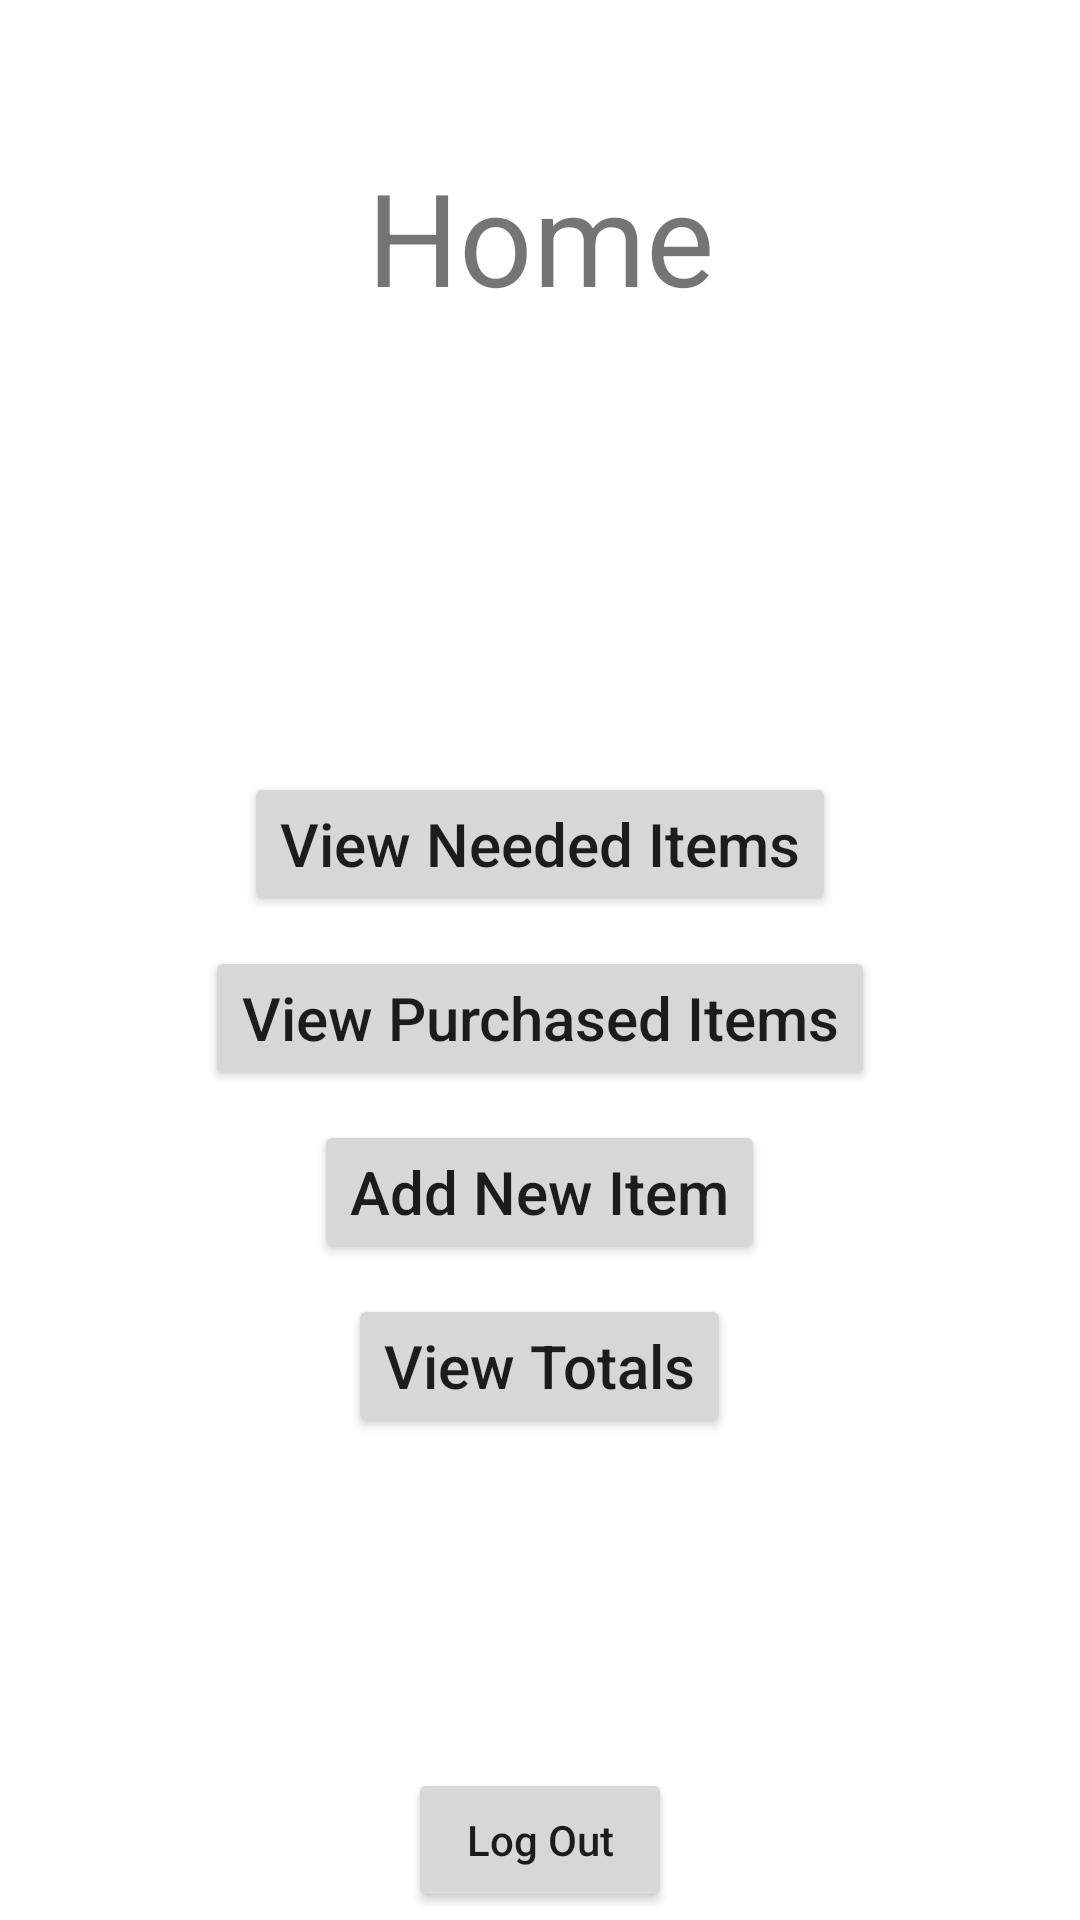

Here is an Android app screen rendered from its layout file. Give the layout XML and the strings, colors and styles it references.
<!-- AndroidManifest.xml: application theme Theme.FinalProject_SharedShoppingList -->
<!-- res/layout/activity_home_screen.xml -->
<?xml version="1.0" encoding="utf-8"?>
<LinearLayout xmlns:android="http://schemas.android.com/apk/res/android"
    xmlns:app="http://schemas.android.com/apk/res-auto"
    xmlns:tools="http://schemas.android.com/tools"
    android:layout_width="match_parent"
    android:layout_height="match_parent"
    android:orientation="vertical"
    tools:context=".HomeScreenActivity">

    <TextView
        android:id="@+id/Home"
        android:layout_width="match_parent"
        android:layout_height="wrap_content"
        android:layout_marginTop="50dp"
        android:layout_marginBottom="150dp"
        android:gravity="center_horizontal"
        android:text="Home"
        android:textSize="43dp" />

    <ScrollView
        android:layout_width="match_parent"
        android:layout_height="wrap_content">

        <LinearLayout
            android:layout_width="match_parent"
            android:layout_height="wrap_content"
            android:gravity="center"
            android:orientation="vertical">

            <Button
                android:id="@+id/neededButton"
                android:layout_width="wrap_content"
                android:layout_height="wrap_content"
                android:layout_marginBottom="10dp"
                android:text="View Needed Items"
                android:textAllCaps="false"
                android:textSize="20sp" />

            <Button
                android:id="@+id/purchasedItems"
                android:layout_width="wrap_content"
                android:layout_height="wrap_content"
                android:layout_marginBottom="10dp"
                android:text="View Purchased Items"
                android:textAllCaps="false"
                android:textSize="20sp" />

            <Button
                android:id="@+id/addItem"
                android:layout_width="wrap_content"
                android:layout_height="wrap_content"
                android:layout_marginBottom="10dp"
                android:text="Add New Item"
                android:textAllCaps="false"
                android:textSize="20sp" />

            <Button
                android:id="@+id/totalsButton"
                android:layout_width="wrap_content"
                android:layout_height="wrap_content"
                android:layout_marginBottom="10dp"
                android:text="View Totals"
                android:textAllCaps="false"
                android:textSize="20sp" />

        </LinearLayout>
    </ScrollView>

    <Button
        android:id="@+id/logoutButton"
        android:layout_width="wrap_content"
        android:layout_height="wrap_content"
        android:layout_gravity="center"
        android:layout_marginTop="100dp"
        android:text="Log Out"
        android:textAllCaps="false" />

</LinearLayout>
<!-- resources referenced by this layout -->
<resources>
  <style name="Theme.FinalProject_SharedShoppingList" parent="Theme.MaterialComponents.DayNight.DarkActionBar">
          
          <item name="colorPrimary">@color/purple_500</item>
          <item name="colorPrimaryVariant">@color/purple_700</item>
          <item name="colorOnPrimary">@color/white</item>
          
          <item name="colorSecondary">@color/teal_200</item>
          <item name="colorSecondaryVariant">@color/teal_700</item>
          <item name="colorOnSecondary">@color/black</item>
          
          <item name="android:statusBarColor" tools:targetApi="l">?attr/colorPrimaryVariant</item>
          
      </style>
  <!-- not gathered from this repository: default colours our renderer supplied (Android Studio template values) -->
  <color name="purple_500">#FF6200EE</color>
  <color name="purple_700">#FF3700B3</color>
  <color name="teal_200">#FF03DAC5</color>
  <color name="teal_700">#FF018786</color>
  <color name="black">#FF000000</color>
  <color name="white">#FFFFFFFF</color>
</resources>
